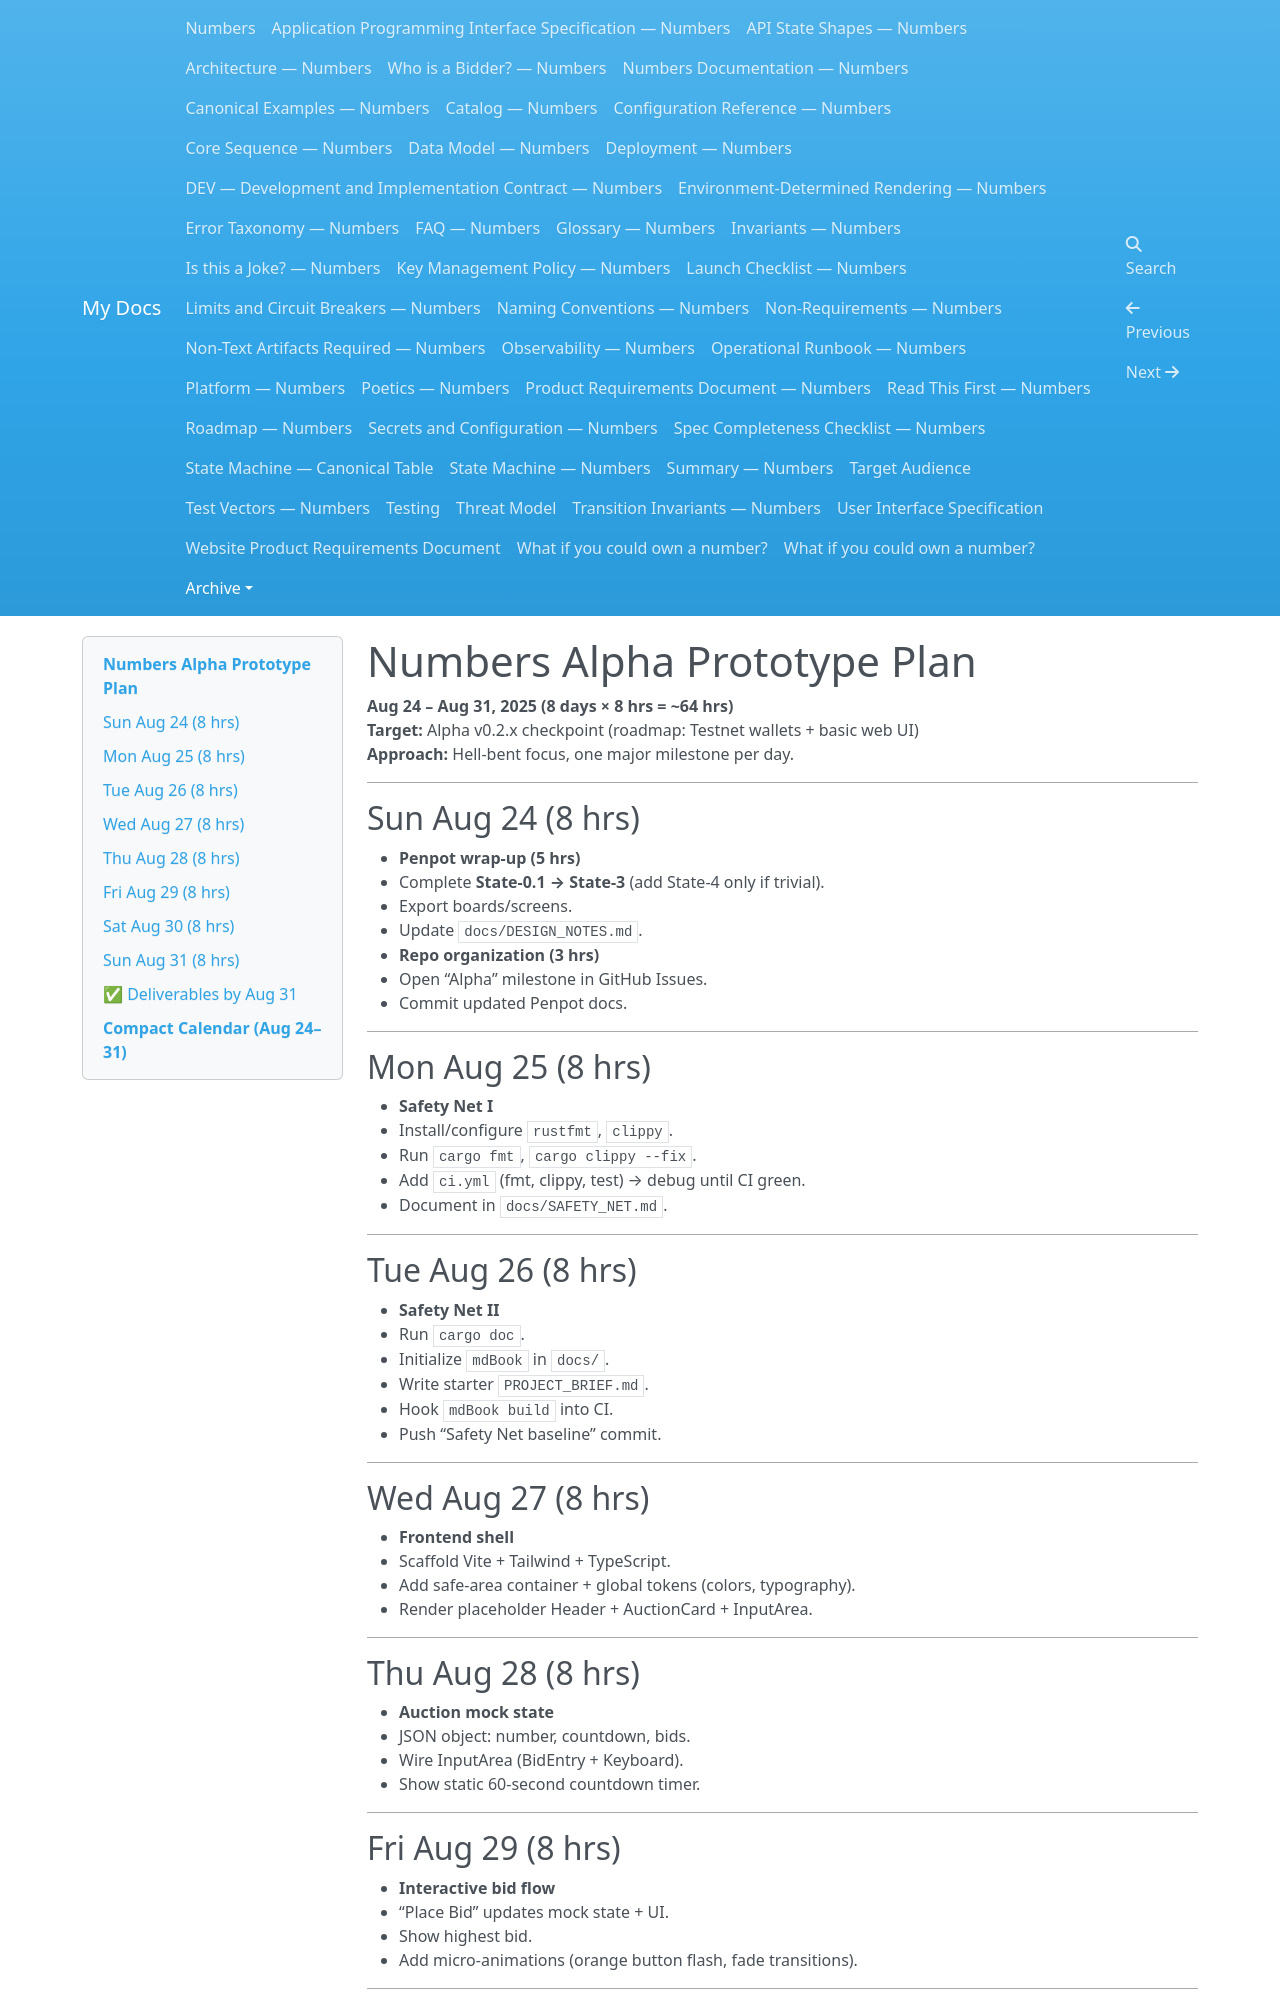

repository: dannygoldfield/numbers-docs · page: archive/Alpha-Build-Schedule/index.html · generator: mkdocs

# Numbers Alpha Prototype Plan
**Aug 24 – Aug 31, 2025 (8 days × 8 hrs = ~64 hrs)**  
**Target:** Alpha v0.2.x checkpoint (roadmap: Testnet wallets + basic web UI)  
**Approach:** Hell-bent focus, one major milestone per day.

---

## Sun Aug 24 (8 hrs)
- **Penpot wrap-up (5 hrs)**  
  - Complete **State-0.1 → State-3** (add State-4 only if trivial).  
  - Export boards/screens.  
  - Update `docs/DESIGN_NOTES.md`.  
- **Repo organization (3 hrs)**  
  - Open “Alpha” milestone in GitHub Issues.  
  - Commit updated Penpot docs.  

---

## Mon Aug 25 (8 hrs)
- **Safety Net I**  
  - Install/configure `rustfmt`, `clippy`.  
  - Run `cargo fmt`, `cargo clippy --fix`.  
  - Add `ci.yml` (fmt, clippy, test) → debug until CI green.  
  - Document in `docs/SAFETY_NET.md`.  

---

## Tue Aug 26 (8 hrs)
- **Safety Net II**  
  - Run `cargo doc`.  
  - Initialize `mdBook` in `docs/`.  
  - Write starter `PROJECT_BRIEF.md`.  
  - Hook `mdBook build` into CI.  
  - Push “Safety Net baseline” commit.  

---

## Wed Aug 27 (8 hrs)
- **Frontend shell**  
  - Scaffold Vite + Tailwind + TypeScript.  
  - Add safe-area container + global tokens (colors, typography).  
  - Render placeholder Header + AuctionCard + InputArea.  

---

## Thu Aug 28 (8 hrs)
- **Auction mock state**  
  - JSON object: number, countdown, bids.  
  - Wire InputArea (BidEntry + Keyboard).  
  - Show static 60-second countdown timer.  

---

## Fri Aug 29 (8 hrs)
- **Interactive bid flow**  
  - “Place Bid” updates mock state + UI.  
  - Show highest bid.  
  - Add micro-animations (orange button flash, fade transitions).  

---

## Sat Aug 30 (8 hrs)
- **Bitcoin Testnet integration I**  
  - Hook into Bitcoin Core RPC (`bitcoincore-rpc`).  
  - List wallets + fetch Testnet address.  
  - Replace mock wallet with real Testnet wallet.  
  - Log bids to `results/inscription_index.json`.  

---
